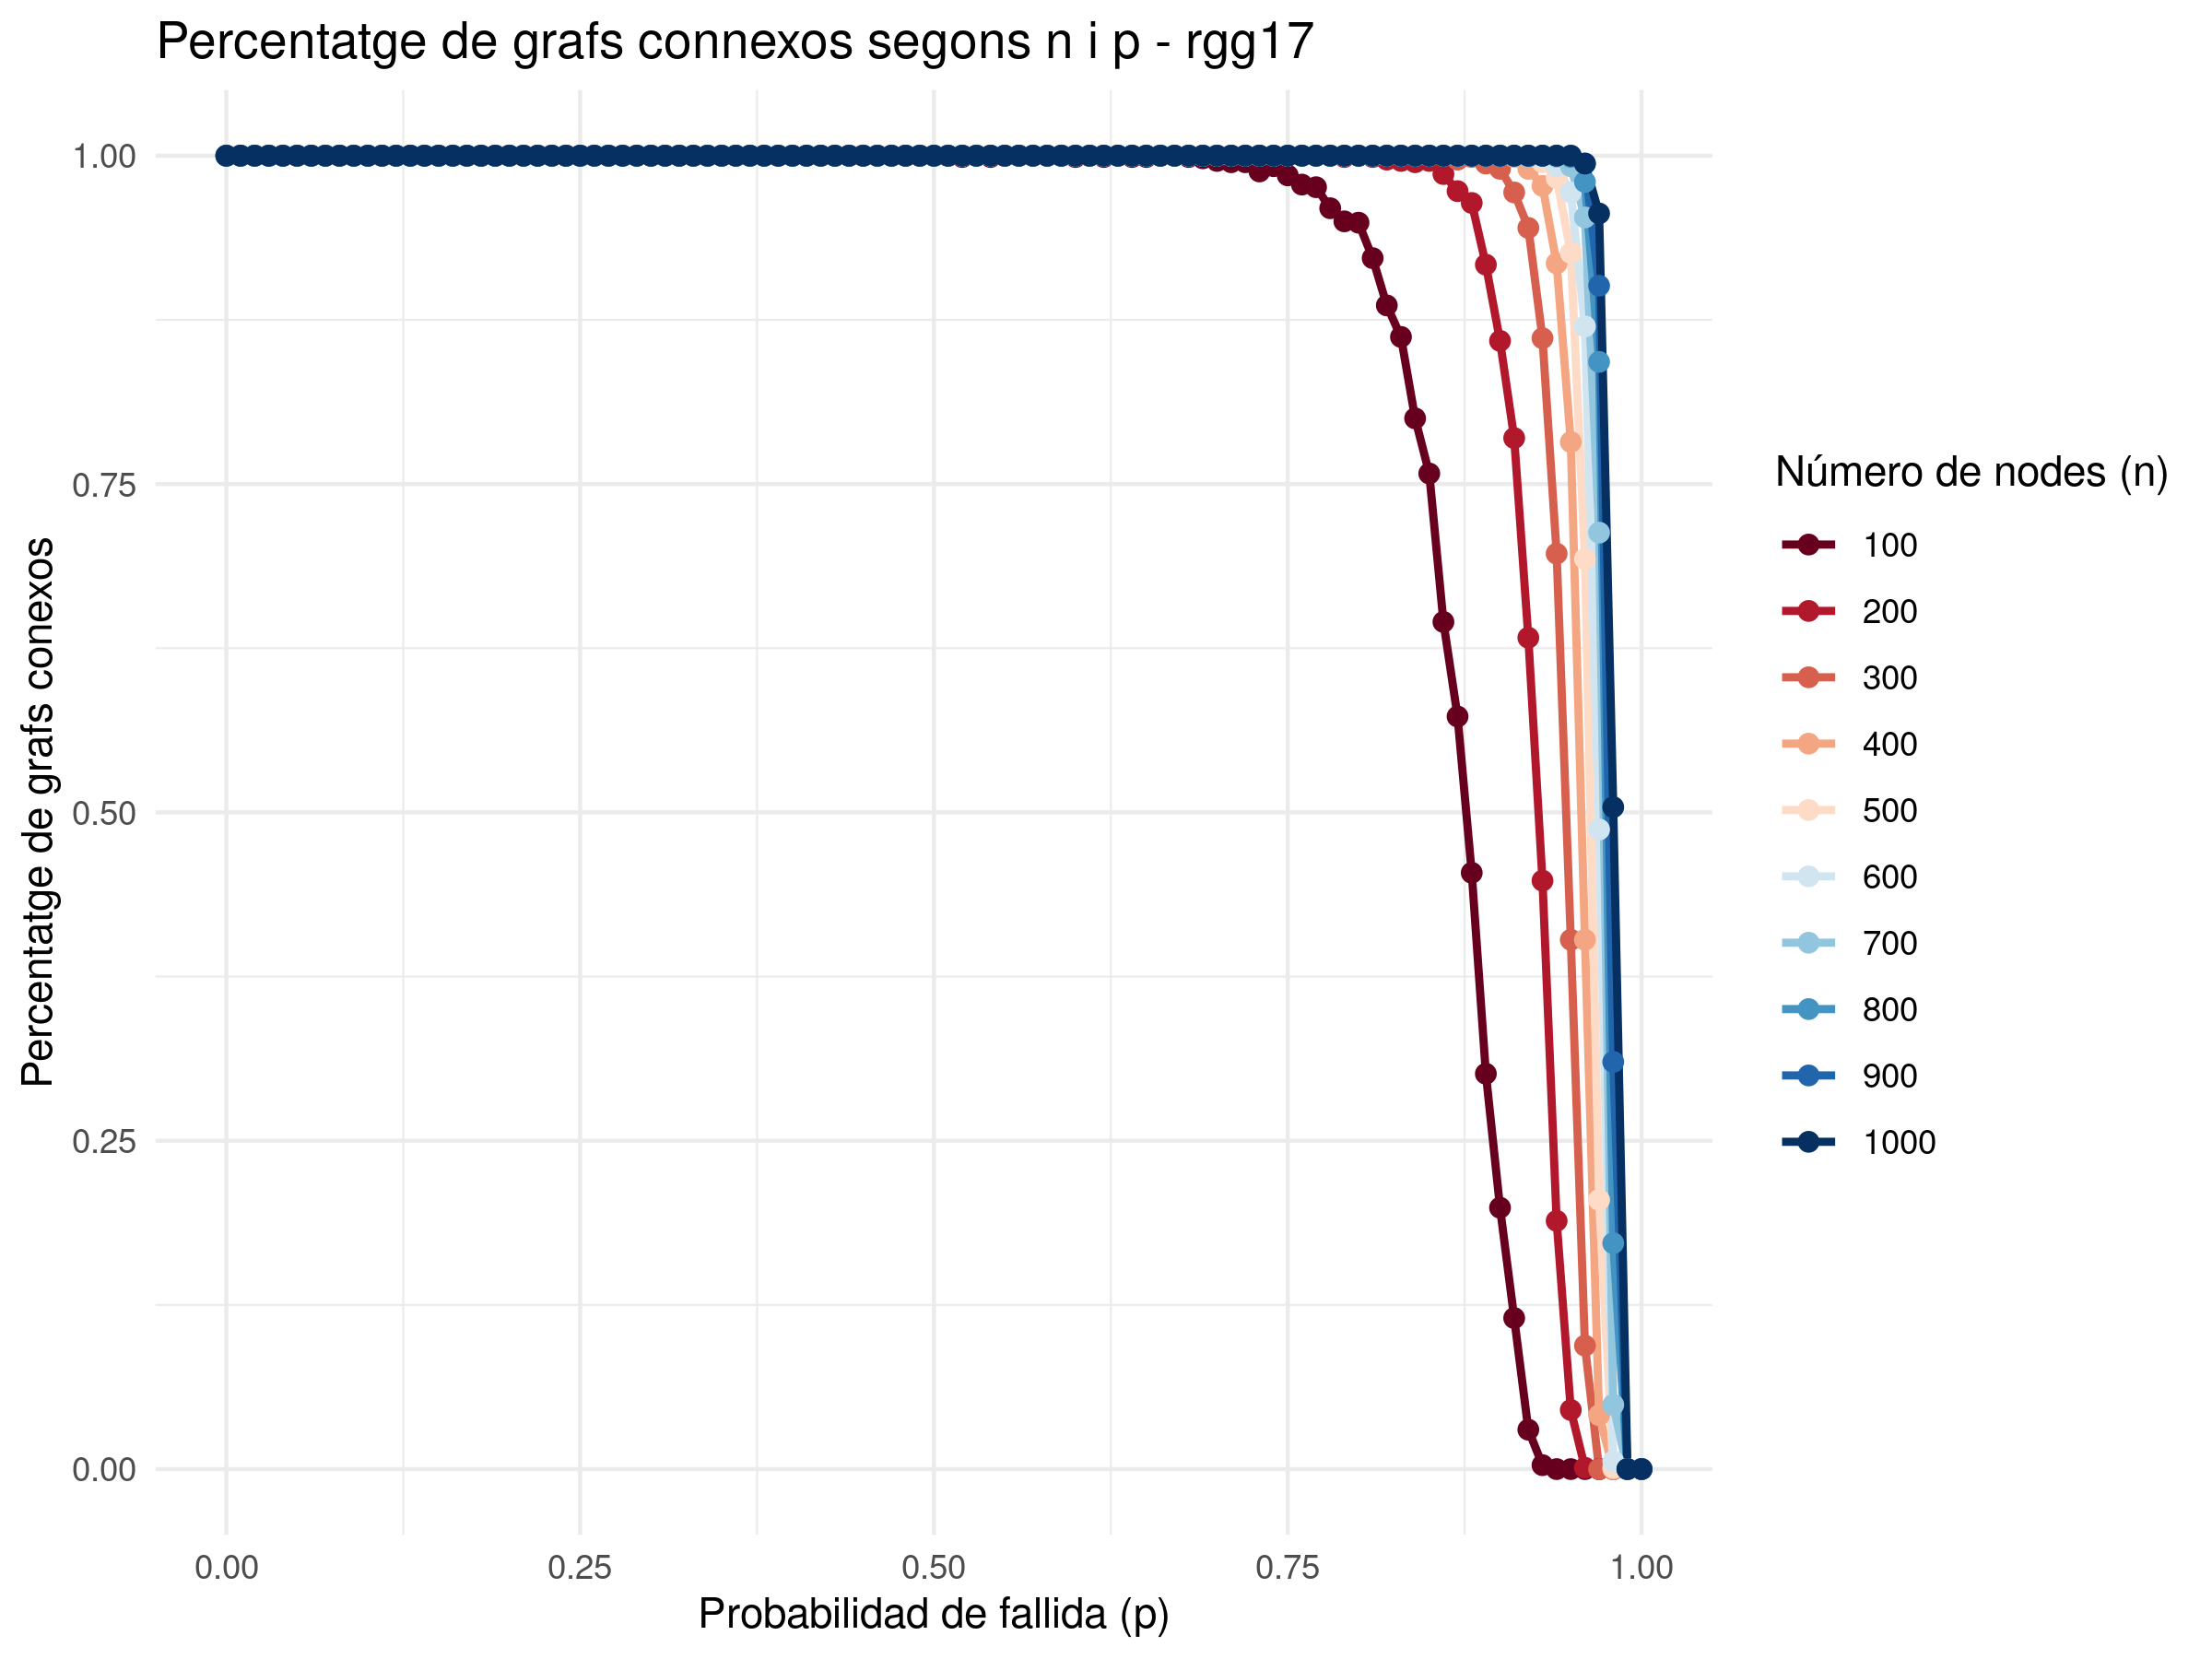

Source data for this figure (header and first rows):
p; n; connectedGraphsPercentatge
0.000000; 100; 1
0.01; 100; 1
0.02; 100; 1
0.03; 100; 1
0.04; 100; 1
0.05; 100; 1
0.06; 100; 1
0.07; 100; 1
0.08; 100; 1
0.09; 100; 1
0.1; 100; 1
0.11; 100; 1
0.12; 100; 1
0.13; 100; 1
0.14; 100; 1
0.15; 100; 1
0.16; 100; 1
0.17; 100; 1
0.18; 100; 1
0.19; 100; 1
0.2; 100; 1
0.21; 100; 1
0.22; 100; 1
0.23; 100; 1
0.24; 100; 1
0.25; 100; 1
0.26; 100; 1
0.27; 100; 1
0.28; 100; 1
0.29; 100; 1
0.3; 100; 1
0.31; 100; 1
0.32; 100; 1
0.33; 100; 1
0.34; 100; 1
0.35; 100; 1
0.36; 100; 1
0.37; 100; 1
0.38; 100; 1
0.39; 100; 1
0.4; 100; 1
0.41; 100; 1
0.42; 100; 1
0.43; 100; 1
0.44; 100; 1
0.45; 100; 1
0.46; 100; 1
0.47; 100; 1
0.48; 100; 1
0.49; 100; 1
0.5; 100; 1
0.51; 100; 1
0.52; 100; 0.999
0.53; 100; 1
0.54; 100; 0.999
0.55; 100; 1
0.56; 100; 1
0.57; 100; 1
0.58; 100; 1
0.59; 100; 1
... 950 more rows
